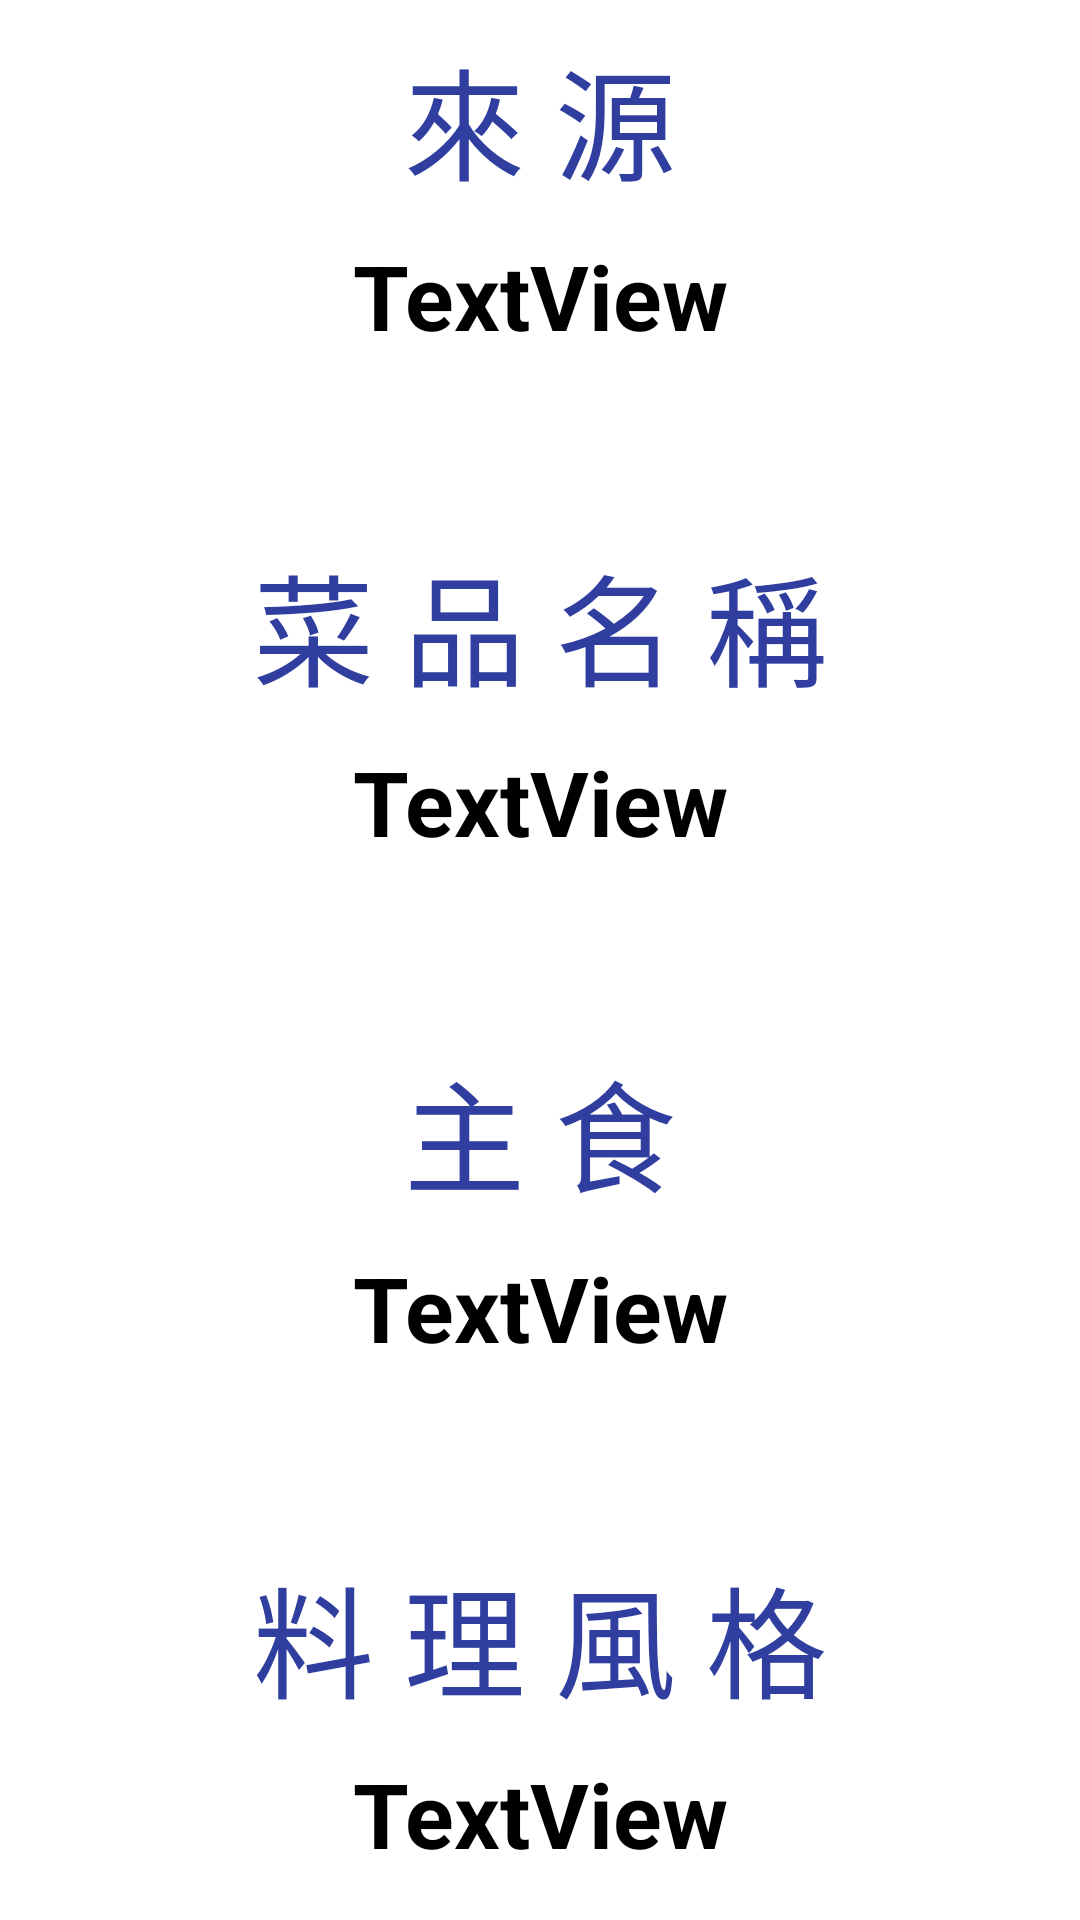

This screen was rendered from an Android layout file. Write that file and the resources it references.
<!-- AndroidManifest.xml: application theme MyMaterialTheme -->
<!-- res/layout/content_scrolling.xml -->
<?xml version="1.0" encoding="utf-8"?>
<androidx.core.widget.NestedScrollView
    xmlns:android="http://schemas.android.com/apk/res/android"
    xmlns:app="http://schemas.android.com/apk/res-auto"
    xmlns:tools="http://schemas.android.com/tools"
    android:layout_width="match_parent"
    android:layout_margin="20dp"
    android:layout_height="match_parent"
    app:layout_behavior="@string/appbar_scrolling_view_behavior"
    tools:context=".dishes_info"
    android:background="@drawable/shape_rectangle"
    android:backgroundTint="@color/white"
    >

    <LinearLayout
        android:layout_width="match_parent"
        android:layout_height="match_parent"
        android:orientation="vertical"
        >


        <TextView
            android:layout_width="match_parent"
            android:layout_height="wrap_content"
            android:autoSizeTextType="uniform"
            android:text="來 源"
            android:textAlignment="center"
            android:textColor="#303F9F"
            android:textSize="40sp" />


        <TextView
            android:id="@+id/dish_source_tv1"
            android:layout_width="match_parent"
            android:layout_height="wrap_content"
            android:layout_marginTop="10dp"
            android:layout_marginBottom="10dp"
            android:text="TextView"
            android:textAlignment="center"
            android:textColor="@color/black"
            android:textSize="30sp"
            android:textStyle="bold" />

        <TextView
            android:layout_width="match_parent"
            android:layout_height="wrap_content"
            android:layout_marginTop="50dp"
            android:autoSizeTextType="uniform"
            android:text="菜 品 名 稱"
            android:textAlignment="center"
            android:textColor="#303F9F"
            android:textSize="40sp" />

        <TextView
            android:id="@+id/dishType_tv1"
            android:layout_width="match_parent"
            android:layout_height="wrap_content"
            android:layout_marginTop="10dp"
            android:layout_marginBottom="10dp"
            android:text="TextView"
            android:textAlignment="center"
            android:textColor="@color/black"
            android:textSize="30sp"
            android:textStyle="bold" />

        <TextView
            android:layout_width="match_parent"
            android:layout_height="wrap_content"
            android:layout_marginTop="50dp"
            android:autoSizeTextType="uniform"
            android:text="主 食"
            android:textAlignment="center"
            android:textColor="#303F9F"
            android:textSize="40sp" />

        <TextView
            android:id="@+id/food_main_tv1"
            android:layout_width="match_parent"
            android:layout_height="wrap_content"
            android:layout_marginTop="10dp"
            android:layout_marginBottom="10dp"
            android:text="TextView"
            android:textAlignment="center"
            android:textColor="@color/black"
            android:textSize="30sp"
            android:textStyle="bold" />

        <TextView
            android:layout_width="match_parent"
            android:layout_height="wrap_content"
            android:layout_marginTop="50dp"
            android:autoSizeTextType="uniform"
            android:text="料 理 風 格"
            android:textAlignment="center"
            android:textColor="#303F9F"
            android:textSize="40sp" />

        <TextView
            android:id="@+id/dish_cousine1"
            android:layout_width="match_parent"
            android:layout_height="wrap_content"
            android:layout_marginTop="10dp"
            android:layout_marginBottom="10dp"
            android:text="TextView"
            android:textAlignment="center"
            android:textColor="@color/black"
            android:textSize="30sp"
            android:textStyle="bold" />

        <TextView
            android:layout_width="match_parent"
            android:layout_height="wrap_content"
            android:layout_marginTop="50dp"
            android:autoSizeTextType="uniform"
            android:text="葷 or 素"
            android:textAlignment="center"
            android:textColor="#303F9F"
            android:textSize="40sp" />

        <TextView
            android:id="@+id/dish_m_or_v1"
            android:layout_width="match_parent"
            android:layout_height="wrap_content"
            android:layout_marginTop="10dp"
            android:layout_marginBottom="10dp"
            android:text="TextView"
            android:textAlignment="center"
            android:textColor="@color/black"
            android:textSize="30sp"
            android:textStyle="bold" />

        <TextView
            android:layout_width="match_parent"
            android:layout_height="wrap_content"
            android:layout_marginTop="50dp"
            android:autoSizeTextType="uniform"
            android:text="簡 介"
            android:textAlignment="center"
            android:textColor="#303F9F"
            android:textSize="40sp" />


        <TextView
            android:id="@+id/dish_description1"
            android:layout_width="match_parent"
            android:layout_height="wrap_content"
            android:layout_marginTop="10dp"
            android:layout_marginBottom="10dp"
            android:ellipsize="marquee"
            android:scrollbars="vertical"
            android:text="TextView"
            android:textAlignment="center"
            android:textColor="@color/black"
            android:textSize="20sp"
            android:textStyle="bold" />


    </LinearLayout>

</androidx.core.widget.NestedScrollView>
<!-- resources referenced by this layout -->
<resources>
  <color name="black">#FF000000</color>
  <color name="white">#FFFFFFFF</color>
  <!-- drawable shape_rectangle (drawable-v24) -->
  <?xml version="1.0" encoding="utf-8"?>
  <shape xmlns:android="http://schemas.android.com/apk/res/android"
      android:shape="rectangle">
      
  
      
      <padding
          android:top="10dp"
          android:right="10dp"
          android:bottom="10dp"
          android:left="10dp"
          />
      
      <corners android:radius="15dp" />
      
      <stroke
          android:width="2dp"
          android:color="@android:color/black"
          android:dashGap="0dp"
          android:dashWidth="0dp" />
  </shape>
  <style name="MyMaterialTheme" parent="Theme.MaterialComponents.Light.NoActionBar">
          <item name="colorPrimary">@color/colorPrimary</item>
          <item name="colorPrimaryDark">@color/colorPrimaryDark</item>
          <item name="colorAccent">@color/colorAccent</item>
          <item name="textAppearanceButton">@style/AppTextAppearance.Button</item>
  
          <item name="actionModeCloseButtonStyle">@style/myclosebutton</item>
  
      </style>
  <color name="colorPrimary">#008577</color>
  <color name="colorPrimaryDark">#008577</color>
  <color name="colorAccent">#DB1B60</color>
  <style name="AppTextAppearance.Button" parent="TextAppearance.MaterialComponents.Button">
          <item name="android:textAllCaps">true</item>
      </style>
  <style name="myclosebutton" parent="Widget.AppCompat.Light.ActionButton.CloseMode">
          <item name="android:tint">@android:color/white</item> 
      </style>
</resources>
